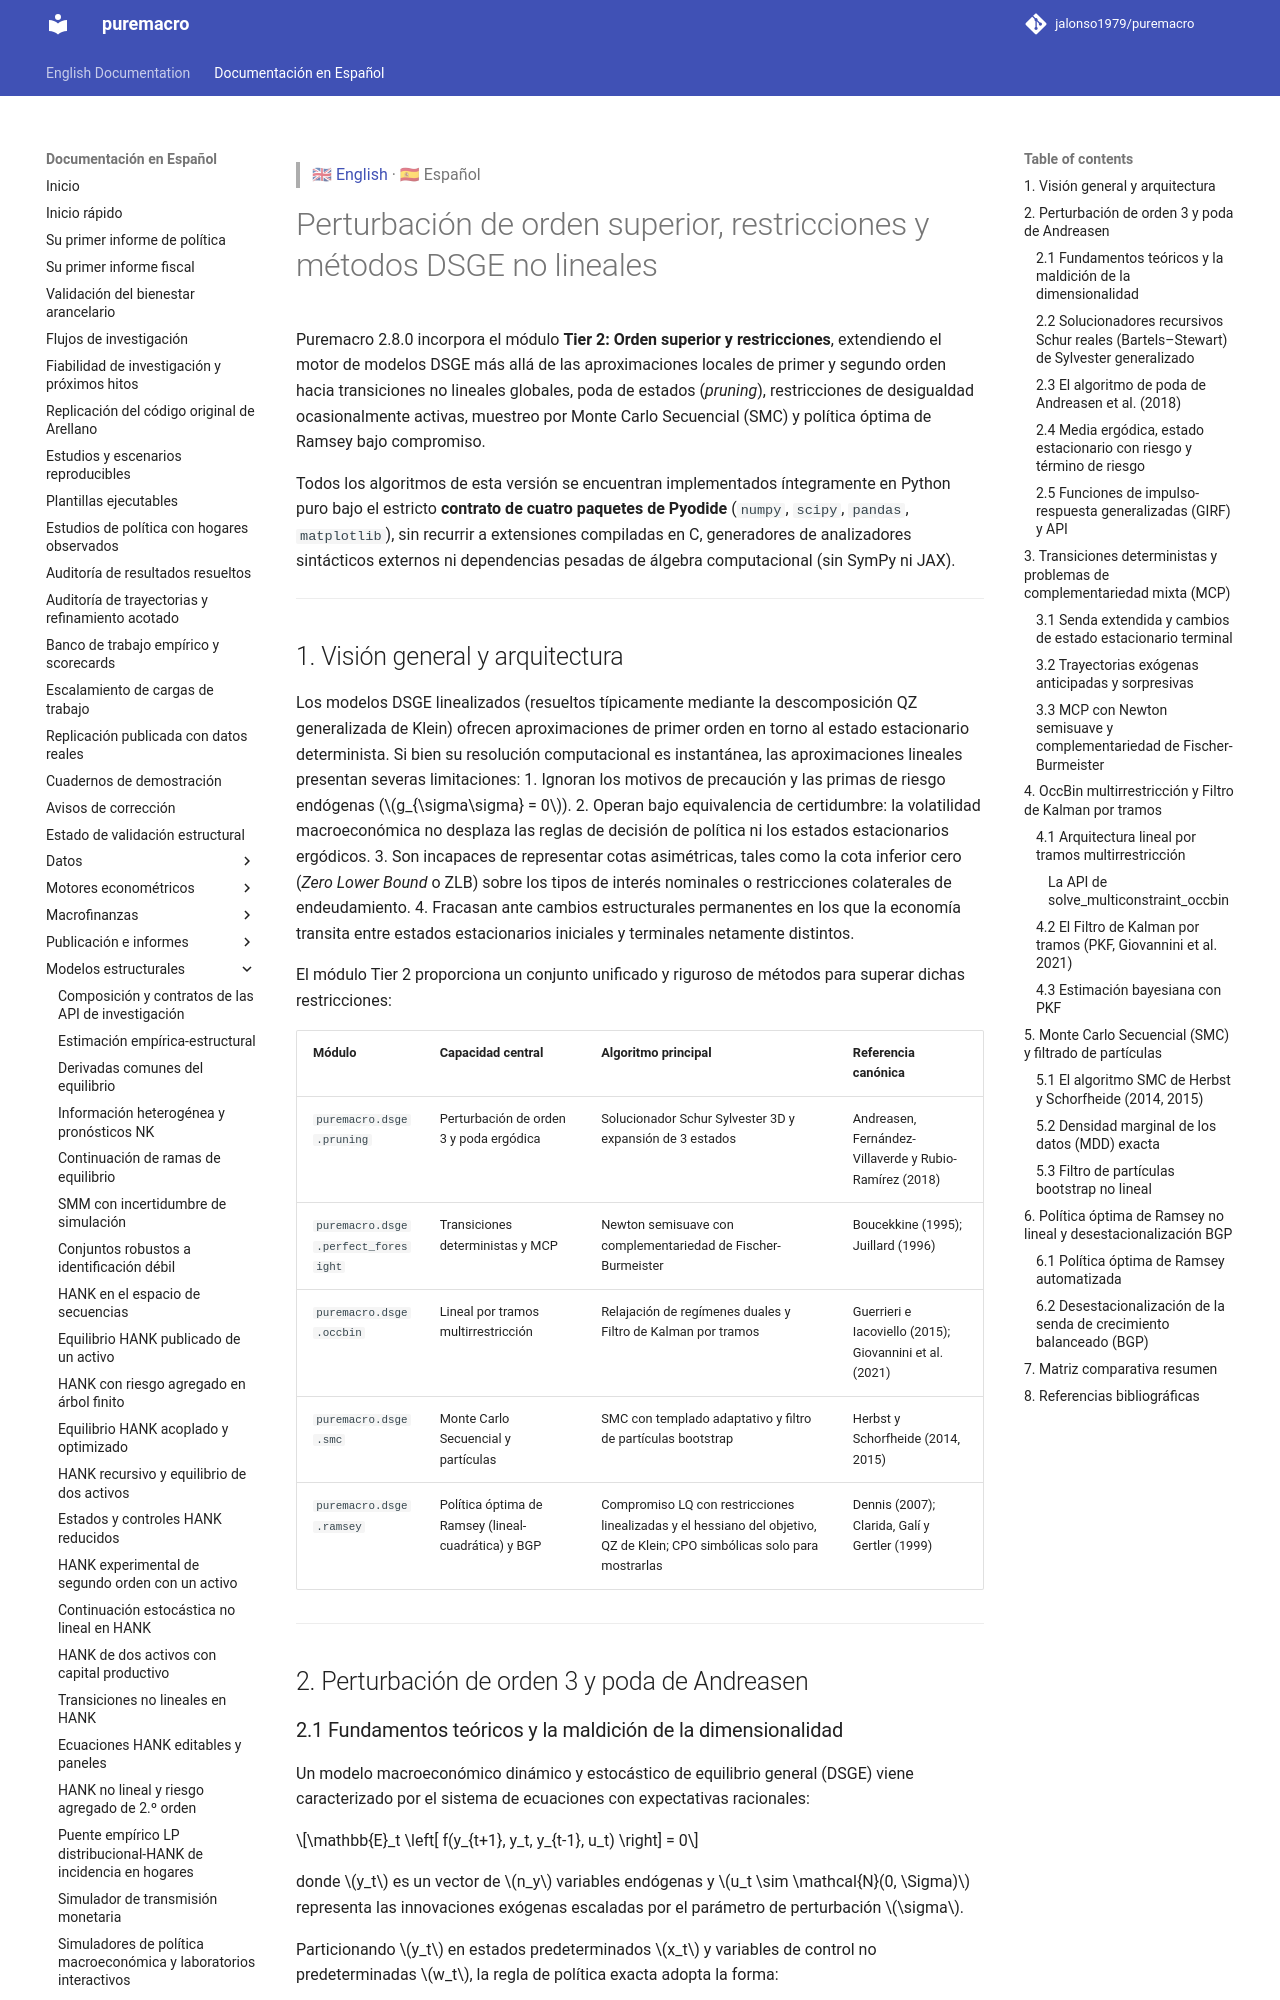

repository: Allisterh/puremacro · page: docs/es/dsge_higher_order/index.html · generator: mkdocs

> 🇬🇧 [English](../dsge_higher_order.md) · 🇪🇸 Español

# Perturbación de orden superior, restricciones y métodos DSGE no lineales

Puremacro 2.8.0 incorpora el módulo **Tier 2: Orden superior y restricciones**, extendiendo el motor de modelos DSGE más allá de las aproximaciones locales de primer y segundo orden hacia transiciones no lineales globales, poda de estados (*pruning*), restricciones de desigualdad ocasionalmente activas, muestreo por Monte Carlo Secuencial (SMC) y política óptima de Ramsey bajo compromiso.

Todos los algoritmos de esta versión se encuentran implementados íntegramente en Python puro bajo el estricto **contrato de cuatro paquetes de Pyodide** (`numpy`, `scipy`, `pandas`, `matplotlib`), sin recurrir a extensiones compiladas en C, generadores de analizadores sintácticos externos ni dependencias pesadas de álgebra computacional (sin SymPy ni JAX).

---

## 1. Visión general y arquitectura

Los modelos DSGE linealizados (resueltos típicamente mediante la descomposición QZ generalizada de Klein) ofrecen aproximaciones de primer orden en torno al estado estacionario determinista. Si bien su resolución computacional es instantánea, las aproximaciones lineales presentan severas limitaciones:
1. Ignoran los motivos de precaución y las primas de riesgo endógenas ($g_{\sigma\sigma} = 0$).
2. Operan bajo equivalencia de certidumbre: la volatilidad macroeconómica no desplaza las reglas de decisión de política ni los estados estacionarios ergódicos.
3. Son incapaces de representar cotas asimétricas, tales como la cota inferior cero (*Zero Lower Bound* o ZLB) sobre los tipos de interés nominales o restricciones colaterales de endeudamiento.
4. Fracasan ante cambios estructurales permanentes en los que la economía transita entre estados estacionarios iniciales y terminales netamente distintos.

El módulo Tier 2 proporciona un conjunto unificado y riguroso de métodos para superar dichas restricciones:

| Módulo | Capacidad central | Algoritmo principal | Referencia canónica |
| :--- | :--- | :--- | :--- |
| `puremacro.dsge.pruning` | Perturbación de orden 3 y poda ergódica | Solucionador Schur Sylvester 3D y expansión de 3 estados | Andreasen, Fernández-Villaverde y Rubio-Ramírez (2018) |
| `puremacro.dsge.perfect_foresight` | Transiciones deterministas y MCP | Newton semisuave con complementariedad de Fischer-Burmeister | Boucekkine (1995); Juillard (1996) |
| `puremacro.dsge.occbin` | Lineal por tramos multirrestricción | Relajación de regímenes duales y Filtro de Kalman por tramos | Guerrieri e Iacoviello (2015); Giovannini et al. (2021) |
| `puremacro.dsge.smc` | Monte Carlo Secuencial y partículas | SMC con templado adaptativo y filtro de partículas bootstrap | Herbst y Schorfheide (2014, 2015) |
| `puremacro.dsge.ramsey` | Política óptima de Ramsey (lineal-cuadrática) y BGP | Compromiso LQ con restricciones linealizadas y el hessiano del objetivo, QZ de Klein; CPO simbólicas solo para mostrarlas | Dennis (2007); Clarida, Galí y Gertler (1999) |

---

## 2. Perturbación de orden 3 y poda de Andreasen
